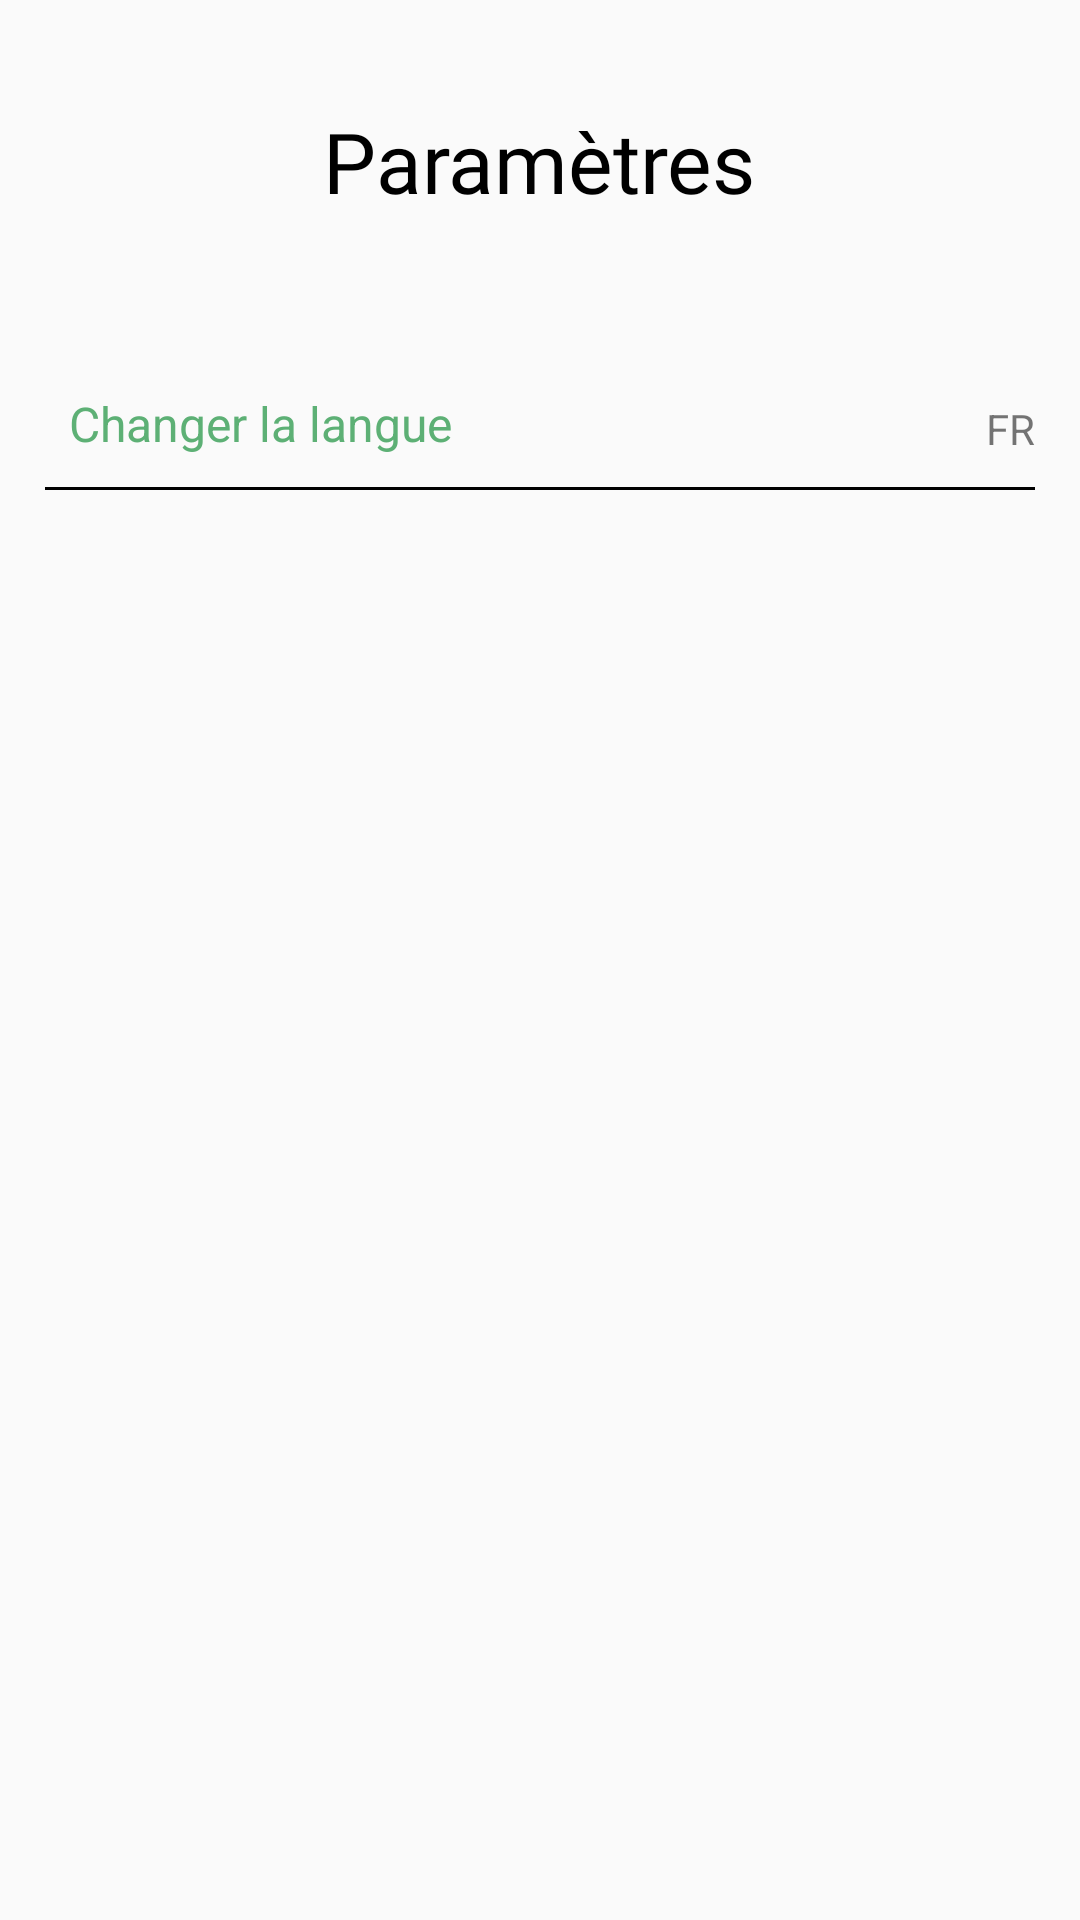

Android layout source for this screen:
<!-- AndroidManifest.xml: application theme Theme.AppCompat.DayNight.DarkActionBar -->
<!-- res/layout/fragment_settings.xml -->
<?xml version="1.0" encoding="utf-8"?>
<androidx.constraintlayout.widget.ConstraintLayout xmlns:android="http://schemas.android.com/apk/res/android"
    xmlns:app="http://schemas.android.com/apk/res-auto"
    xmlns:tools="http://schemas.android.com/tools"
    android:layout_width="match_parent"
    android:layout_height="match_parent"
    android:layout_marginBottom="50dp"
    tools:context=".ui.settings.SettingsFragment">

    <RelativeLayout
        android:layout_width="match_parent"
        android:layout_height="match_parent"
        android:layout_margin="15dp"
        tools:layout_editor_absoluteX="4dp"
        tools:layout_editor_absoluteY="15dp">

        <TextView
            android:id="@+id/settings"
            android:layout_width="wrap_content"
            android:layout_height="wrap_content"
            android:layout_centerHorizontal="true"
            android:layout_marginTop="20dp"
            android:fontFamily="@font/montserrat"
            android:gravity="center_horizontal"
            android:text="@string/settings"
            android:textColor="#000000"
            android:textSize="28sp" />

        <TableLayout
            android:layout_width="match_parent"
            android:layout_height="wrap_content"
            android:layout_below="@id/settings"
            android:layout_marginTop="50dp">

            <TableRow
                android:background="@drawable/border"
                android:gravity="center_vertical">

                <TextView
                    android:layout_width="match_parent"
                    android:layout_height="25dp"
                    android:layout_margin="8dp"
                    android:layout_weight="3"
                    android:text="@string/change_language"
                    android:textColor="@color/green1"
                    android:textSize="16sp" />

                <LinearLayout
                    android:id="@+id/language"
                    android:layout_width="wrap_content"
                    android:layout_height="wrap_content"
                    android:orientation="horizontal"
                    android:gravity="center_vertical">
                    <TextView
                        android:id="@+id/language_text"
                        android:layout_width="wrap_content"
                        android:layout_height="wrap_content"
                        android:text="@string/language"
                        android:textColor="@color/gray"/>

                    <ImageView
                        android:layout_width="wrap_content"
                        android:layout_height="wrap_content"
                        android:src="@drawable/resized_down"/>
                </LinearLayout>


            </TableRow>

        </TableLayout>



    </RelativeLayout>


</androidx.constraintlayout.widget.ConstraintLayout>
<!-- resources referenced by this layout -->
<resources>
  <color name="green1">#5DB075</color>
  <!-- drawable border (drawable) -->
  <?xml version="1.0" encoding="utf-8"?>
  <layer-list xmlns:android="http://schemas.android.com/apk/res/android">
      <item android:top="-2dp" android:left="-2dp" android:right="-2dp">
          <shape android:shape="rectangle">
              <stroke android:width="1dp" android:color="@color/gray2" />
          </shape>
      </item>
  </layer-list>
  <string name="change_language">Changer la langue</string>
  <string name="language">FR</string>
  <string name="settings">Paramètres</string>
</resources>
